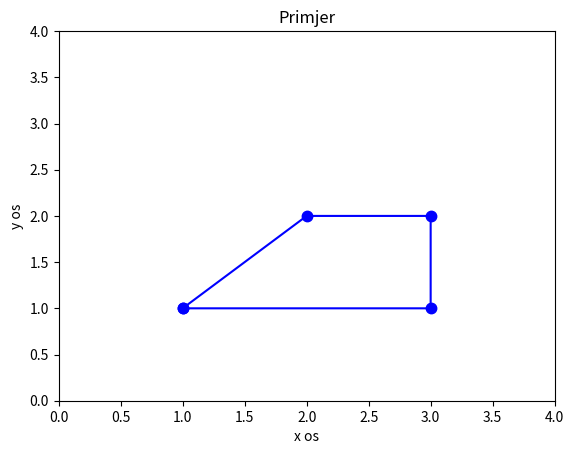

The matplotlib source for this figure:
import numpy as np
import matplotlib.pyplot as plt

x = np.array([1., 2., 3., 3., 1.])
y = np.array([1., 2., 2., 1., 1.])

plt.plot(x, y, 'b', marker=".", markersize = 15)
plt.axis([0, 4, 0, 4])
plt.xlabel("x os")
plt.ylabel("y os")
plt.title("Primjer")
plt.show()